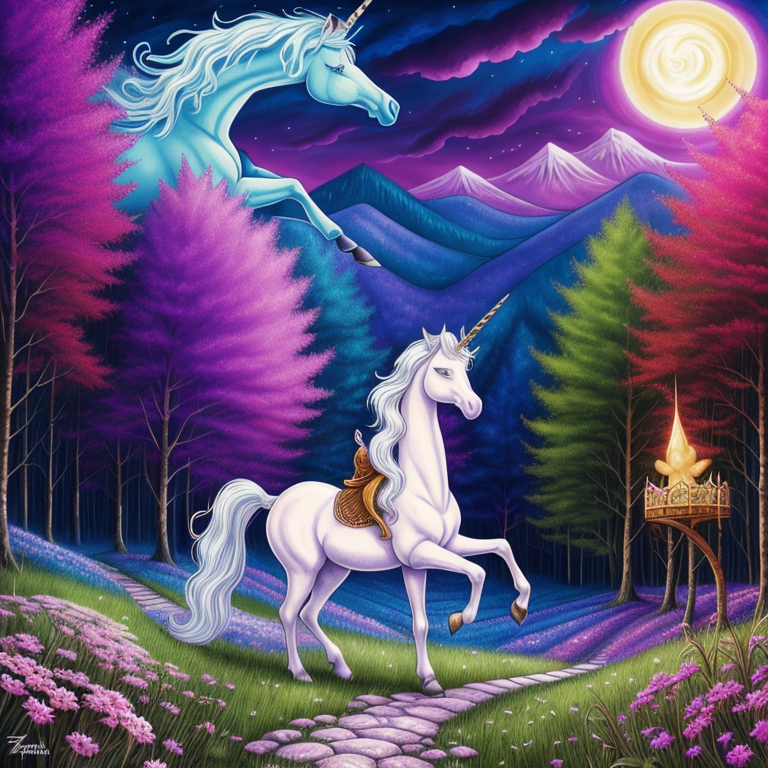
Generation parameters embedded in this image by AUTOMATIC1111 Stable Diffusion web UI or a fork of it (Forge, ...) (PNG 'parameters' text chunk):
psychedelic album art inspired by fantasy forest books, (the ring, the sword, and the unicorn), choose-you-own-adventure, traps and trolls, zork, atari, saturated colors, modern remastered, 16k, ultra-detailed, polarized light
Negative prompt: ((words)), (logo), NG_DeepNegative_V1_75T, (conjoined), tiling, blurry, low-res, bad anatomy, flat picture, bad art, ((blurry)), duplicate, detached, logo, words, words, letters
Steps: 150, Sampler: Euler a, CFG scale: 7, Seed: 3189967918, Size: 768x768, Model hash: 8634d80dec, Model: Liberty_liberty_main
Template: psychedelic album art inspired by fantasy forest books, (the ring, the sword, and the unicorn), choose-you-own-adventure, traps and trolls, zork, atari, saturated colors, modern remastered, 16k, ultra-detailed, __pop__
Negative Template: __bad__, words, letters